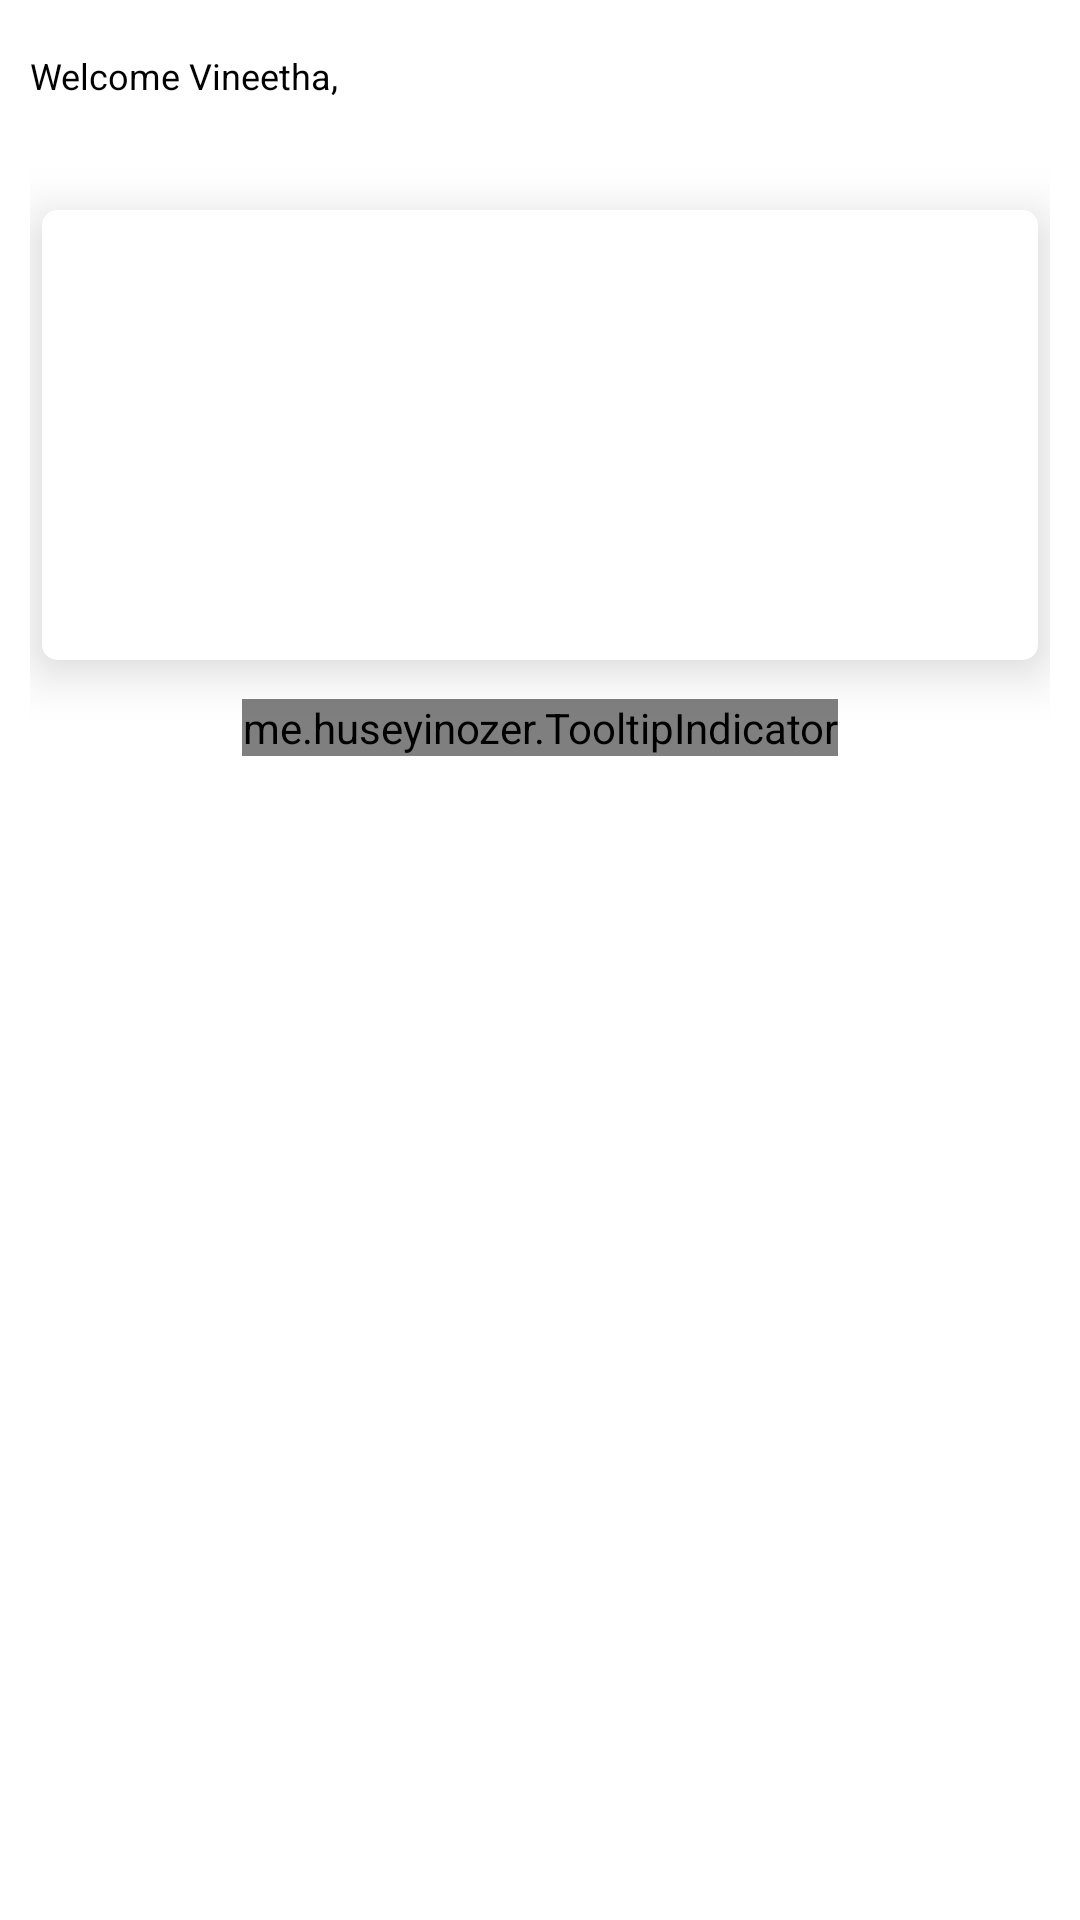

Write the Android layout XML for this screen, with the resource values it uses.
<!-- AndroidManifest.xml: application theme Theme.TradoPay -->
<!-- res/layout/fragment_home.xml -->
<?xml version="1.0" encoding="utf-8"?>
<androidx.constraintlayout.widget.ConstraintLayout xmlns:android="http://schemas.android.com/apk/res/android"
    xmlns:app="http://schemas.android.com/apk/res-auto"
    xmlns:tools="http://schemas.android.com/tools"
    android:layout_width="match_parent"
    android:layout_height="match_parent"
    android:background="@color/white"
   android:paddingLeft="@dimen/margin_10dp"
    android:paddingRight="@dimen/margin_10dp"
    android:paddingTop="@dimen/margin_10dp"
    tools:context="com.estrrado.tradopay.ui.modules.home.HomeFragment">

    <TextView
        android:id="@+id/txtWelcome"
        style="@style/text12sp_black"
        android:layout_width="wrap_content"
        android:layout_height="wrap_content"
        android:text="Welcome Vineetha,"
        app:layout_constraintLeft_toLeftOf="parent"
       app:layout_constraintTop_toTopOf="parent"
        android:layout_marginTop="@dimen/margin_7dp"/>
    <include android:id="@+id/lytBanner"
        layout="@layout/layout_home_banner"
        app:layout_constraintLeft_toLeftOf="parent"
        app:layout_constraintTop_toBottomOf="@+id/txtWelcome"
        android:layout_width="match_parent"
        android:layout_height="wrap_content"/>

    <androidx.recyclerview.widget.RecyclerView
        android:id="@+id/rcvHomeItems"
        android:layout_width="match_parent"
        android:layout_height="0dp"
        app:layout_constraintBottom_toBottomOf="parent"
        app:layout_constraintTop_toBottomOf="@+id/lytBanner"
        android:orientation="vertical"
        tools:itemCount="5"
        android:scrollbars="none"
        android:background="@color/white"
        android:backgroundTint="@color/white"
        tools:listitem="@layout/layout_home_item"
        app:layoutManager="androidx.recyclerview.widget.LinearLayoutManager"/>


</androidx.constraintlayout.widget.ConstraintLayout>
<!-- res/layout/layout_home_banner.xml (included above) -->
<?xml version="1.0" encoding="utf-8"?>
<androidx.constraintlayout.widget.ConstraintLayout xmlns:android="http://schemas.android.com/apk/res/android"
    android:layout_width="match_parent"
    android:layout_height="wrap_content"
    xmlns:app="http://schemas.android.com/apk/res-auto">
    <TextView
        android:id="@+id/txtAdHead"
        style="@style/text16sp_black_bold"
        android:layout_width="wrap_content"
        android:layout_height="wrap_content"
        android:text=""
        app:layout_constraintTop_toTopOf="parent"
        app:layout_constraintLeft_toLeftOf="parent"
        android:layout_marginTop="@dimen/margin_5dp"
        android:layout_marginBottom="@dimen/activity_vertical_margin"/>

    <androidx.cardview.widget.CardView
        android:id="@+id/cardHome"
        android:layout_width="match_parent"
        android:layout_height="@dimen/bannerHeight"
        app:layout_constraintLeft_toLeftOf="parent"
        app:layout_constraintTop_toBottomOf="@+id/txtAdHead"
        android:elevation="8dp"
        android:divider="@android:color/transparent"
        android:dividerHeight="0.0px"
        android:clipToPadding="true"
        android:clipChildren="false"
        app:cardElevation="@dimen/margin_10dp"
        app:cardPreventCornerOverlap="false"
        app:cardCornerRadius="@dimen/margin_5dp"
        android:layout_marginStart="@dimen/margin_4dp"
        android:layout_marginEnd="@dimen/margin_4dp"
        android:layout_marginTop="@dimen/margin_10dp"
        app:contentPadding="@dimen/margin_5dp">
        <LinearLayout
            android:layout_width="match_parent"
            android:layout_height="match_parent"
            android:orientation="vertical">
            <androidx.viewpager.widget.ViewPager
                android:id="@+id/vpBannerSlider"
                android:layout_width="match_parent"
                android:layout_height="match_parent"
                />
        </LinearLayout>

    </androidx.cardview.widget.CardView>
    <LinearLayout
        android:id="@+id/lytIndicator"
        android:layout_width="match_parent"
        android:layout_height="@dimen/margin_25dp"
        android:gravity="center"
        android:orientation="vertical"
        app:layout_constraintLeft_toLeftOf="parent"
        app:layout_constraintTop_toBottomOf="@+id/cardHome"
        android:layout_marginTop="@dimen/margin_10dp"
        android:layout_marginBottom="@dimen/activity_vertical_margin">
        <me.huseyinozer.TooltipIndicator
            android:id="@+id/tooltip_indicator"
            android:layout_width="wrap_content"
            android:layout_height="wrap_content"

            app:ti_lineWidth="24dp"
            app:ti_lineWidthSelected="24dp"
            app:ti_lineHeight="@dimen/margin_2dp"

            app:ti_lineMargin="@dimen/margin_4dp"

            app:ti_selectedLineDrawable="@drawable/indicator_selected"
            app:ti_unselectedLineDrawable="@drawable/indicator_unselected"

            app:ti_tooltipWidth="100dp"
            app:ti_tooltipHeight="180dp" />
    </LinearLayout>
</androidx.constraintlayout.widget.ConstraintLayout>
<!-- res/layout/layout_home_item.xml (included above) -->
<?xml version="1.0" encoding="utf-8"?>
<androidx.cardview.widget.CardView xmlns:android="http://schemas.android.com/apk/res/android"
    xmlns:tools="http://schemas.android.com/tools"
    android:layout_width="match_parent"
    android:layout_height="wrap_content"
    xmlns:app="http://schemas.android.com/apk/res-auto"
    android:id="@+id/cardHome"
    app:layout_constraintLeft_toLeftOf="parent"
    app:cardElevation="@dimen/margin_5dp"
    app:cardCornerRadius="7dp"
    app:cardBackgroundColor="@color/white"
    android:layout_margin="@dimen/margin_5dp">

    <androidx.constraintlayout.widget.ConstraintLayout
        android:layout_width="match_parent"
        android:layout_height="wrap_content"
        android:layout_marginTop="@dimen/margin_7dp"
        android:layout_marginStart="@dimen/margin_5dp"
        android:layout_marginRight="@dimen/margin_7dp"
        android:padding="@dimen/margin_5dp"
        android:background="@color/white">

        <TextView
            android:id="@+id/txtHomeItem"
            style="@style/text16sp_black_bold"
            android:layout_width="0dp"
            android:layout_height="wrap_content"
            android:layout_marginTop="@dimen/margin_4dp"
            android:text="Delivery at your door steps"
            app:layout_constraintLeft_toLeftOf="parent"
            app:layout_constraintRight_toRightOf="@id/g1"
            app:layout_constraintTop_toTopOf="parent" />

        <androidx.constraintlayout.widget.Guideline
            android:id="@+id/g1"
            android:layout_width="wrap_content"
            android:layout_height="wrap_content"
            android:orientation="vertical"
            app:layout_constraintGuide_end="198dp"
            app:layout_constraintLeft_toLeftOf="@id/txtHomeItem" />


        <androidx.constraintlayout.widget.Guideline
            android:id="@+id/g2"
            android:layout_width="wrap_content"
            android:layout_height="wrap_content"
            android:orientation="vertical"
            app:layout_constraintGuide_percent="0.84"
            app:layout_constraintLeft_toLeftOf="@id/txtHomeItem"/>


        <ImageView
            android:id="@+id/imgHomeItemBg"
            android:layout_width="0dp"
            android:layout_height="0dp"
            android:adjustViewBounds="true"
            android:background="@drawable/scty_grl"
            android:scaleType="fitXY"
            app:layout_constraintBottom_toBottomOf="parent"
            app:layout_constraintEnd_toEndOf="parent"
            app:layout_constraintRight_toRightOf="@id/g1"
            app:layout_constraintStart_toStartOf="@+id/g1"
            app:layout_constraintTop_toTopOf="parent" />

        <TextView
            android:id="@+id/txtHomeItemDetail"
            android:layout_width="0dp"
            android:layout_height="wrap_content"
            android:layout_marginTop="@dimen/margin_10dp"
            android:text="Restaurant,Bakery,Grocery,Household Items and many other Items"
            app:layout_constraintLeft_toLeftOf="parent"
            app:layout_constraintRight_toRightOf="@id/g2"
            app:layout_constraintTop_toBottomOf="@+id/txtHomeItem" />

        <androidx.appcompat.widget.AppCompatButton
            android:id="@+id/btnProceed"
            style="@style/button"
            android:layout_width="wrap_content"
            android:minWidth="@dimen/homelistBtnWidth"
            android:layout_height="34dp"
            android:layout_marginTop="@dimen/margin_10dp"
            android:layout_marginBottom="@dimen/margin_10dp"
            android:background="@drawable/button_bg"
            android:text="Order Now"
            app:layout_constraintBottom_toBottomOf="parent"
            app:layout_constraintLeft_toLeftOf="parent"
            app:layout_constraintStart_toStartOf="parent"
            app:layout_constraintTop_toBottomOf="@+id/txtHomeItemDetail" />


    </androidx.constraintlayout.widget.ConstraintLayout>
</androidx.cardview.widget.CardView>
<!-- resources referenced by this layout -->
<resources>
  <color name="white">#ffff</color>
  <dimen name="activity_vertical_margin">16dp</dimen>
  <dimen name="bannerHeight">150dp</dimen>
  <dimen name="homelistBtnWidth">110dp</dimen>
  <dimen name="margin_10dp">10dp</dimen>
  <dimen name="margin_25dp">25dp</dimen>
  <dimen name="margin_2dp">2dp</dimen>
  <dimen name="margin_4dp">4dp</dimen>
  <dimen name="margin_5dp">5dp</dimen>
  <dimen name="margin_7dp">7dp</dimen>
  <!-- drawable button_bg (drawable) -->
  <?xml version="1.0" encoding="utf-8"?>
  <shape xmlns:android="http://schemas.android.com/apk/res/android"
      android:shape="rectangle">
      <corners android:bottomRightRadius="@dimen/margin_5dp" android:bottomLeftRadius="@dimen/margin_5dp" android:topLeftRadius="@dimen/margin_5dp" android:topRightRadius="@dimen/margin_5dp"/>    <gradient
          android:startColor="@color/app_orange"
          android:endColor="@color/app_yello"
          android:angle="90" />
  </shape>
  <!-- drawable indicator_selected (drawable) -->
  <?xml version="1.0" encoding="utf-8"?>
  <shape xmlns:android="http://schemas.android.com/apk/res/android"
      android:shape="rectangle">
  
      <solid android:color="@color/selectedGrey" />
  
      <corners android:radius="10dp" />
  
  </shape>
  <!-- drawable indicator_unselected (drawable) -->
  <?xml version="1.0" encoding="utf-8"?>
  <shape xmlns:android="http://schemas.android.com/apk/res/android"
      android:shape="rectangle">
  
      <solid android:color="@color/unselectedGrey" />
  
      <corners android:radius="10dp" />
  
  </shape>
  <!-- drawable scty_grl: png bitmap (drawable-v24, 81888 bytes) -->
  <style name="button" parent="Widget.AppCompat.Button">
          <item name="android:textSize">16sp</item>
          <item name="android:textColor">@android:color/white</item>
          <item name="background">@drawable/button_bg</item>
          <item name="textAllCaps">false</item>
          <item name="android:paddingEnd">@dimen/margin15</item>
          <item name="android:paddingStart">@dimen/margin15</item>
          <item name="android:textStyle">normal</item>
      </style>
  <style name="text12sp_black" parent="Widget.AppCompat.TextView">
      <item name="android:textSize">12sp</item>
          <item name="android:textColor">@android:color/black</item>
      </style>
  <style name="text16sp_black_bold" parent="text12sp_black_bold">
      <item name="android:textSize">16sp</item> /&gt; </style>
  <style name="Theme.TradoPay" parent="Theme.AppCompat.Light.NoActionBar">
          
          <item name="colorPrimary">@color/white</item>
          <item name="colorPrimaryVariant">@color/whiteness</item>
          <item name="colorOnPrimary">@color/white</item>
          
          <item name="colorSecondary">@color/app_yello</item>
          <item name="colorSecondaryVariant">@color/app_orange</item>
          <item name="colorOnSecondary">@color/black</item>
          <item name="fontFamily">@font/segoeui</item>
          <item name="android:windowDisablePreview">false</item>
          
          <item name="android:statusBarColor" tools:targetApi="l">?attr/colorPrimaryVariant</item>
  
          
      </style>
  <color name="app_orange">#F37546</color>
  <color name="app_yello">#EFA448</color>
  <color name="selectedGrey">#84878B</color>
  <color name="unselectedGrey">#B2BFD0</color>
  <dimen name="margin15">15dp</dimen>
  <style name="text12sp_black_bold" parent="Widget.AppCompat.TextView">
          <item name="android:textSize">12.5sp</item>
          <item name="android:textColor">@android:color/black</item>
          <item name="android:textStyle">bold</item>
      </style>
  <color name="whiteness">#B2BFD0</color>
  <color name="black">#FF000000</color>
</resources>
